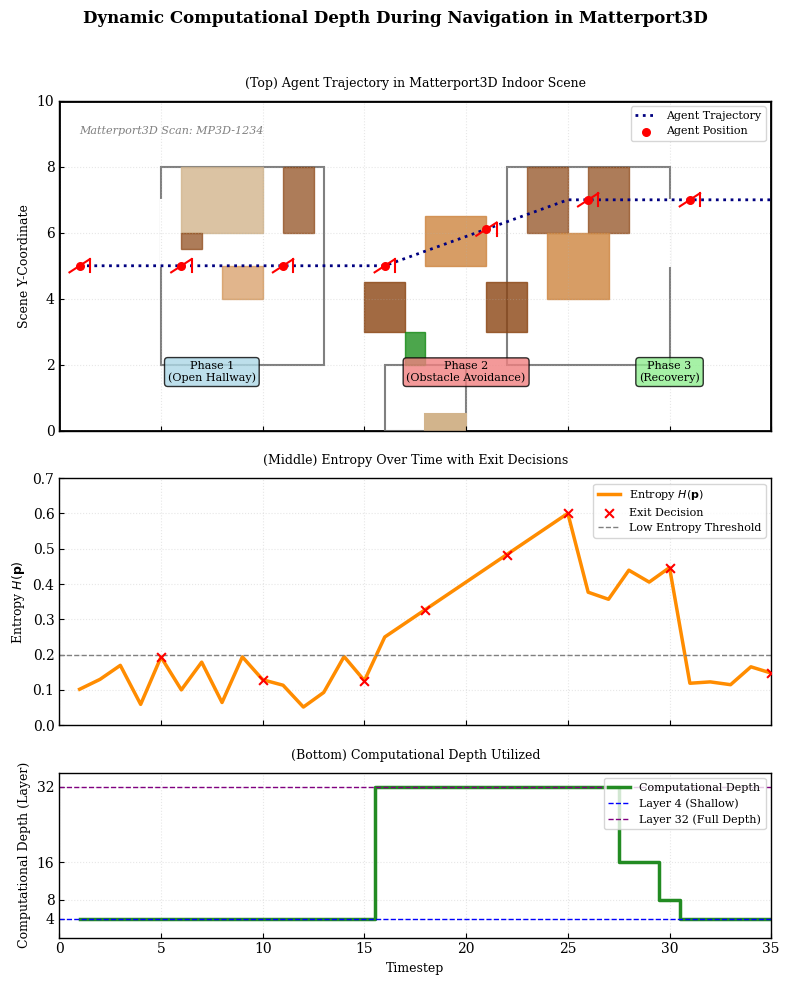

This chart was generated by the following Python code:
import matplotlib.pyplot as plt
import numpy as np
from matplotlib.patches import Rectangle, Circle
import matplotlib.patches as mpatches

# --------------------------
# 1. Configure Plot Style & Global Parameters
# --------------------------
plt.rcParams["font.size"] = 10
plt.rcParams["font.family"] = "serif"
plt.rcParams["axes.linewidth"] = 1.0
plt.rcParams["xtick.direction"] = "in"
plt.rcParams["ytick.direction"] = "in"

# Navigation parameters (3 phases: 1-15, 16-25, 26-35)
timesteps = np.arange(1, 36)  # 35 timesteps total
phase1 = timesteps[:15]  # 1-15: Open Hallway
phase2 = timesteps[15:25] # 16-25: Obstacle Avoidance
phase3 = timesteps[25:]  # 26-35: Recovery

# --------------------------
# 2. Simulate Realistic Data for Entropy & Computational Depth
# --------------------------
# Entropy H(p): low in phase1, spike in phase2, fluctuate then low in phase3
entropy = np.zeros_like(timesteps, dtype=float)
entropy[:15] = np.random.uniform(0.05, 0.2, size=15)  # Phase1: <0.2
entropy[15:25] = np.linspace(0.25, 0.6, 10)           # Phase2: spike to 0.6
entropy[25:] = np.concatenate([
    np.random.uniform(0.3, 0.5, size=5),  # Fluctuate early phase3
    np.random.uniform(0.1, 0.2, size=5)   # Settle low late phase3
])

# Computational depth (layers used: 4=shallow, 32=full depth)
comp_depth = np.zeros_like(timesteps, dtype=int)
comp_depth[:15] = 4  # Phase1: exit at Layer4 (shallow)
comp_depth[15:25] = 32 # Phase2: full depth (Layer32)
comp_depth[25:] = np.concatenate([
    [32, 32, 16, 16, 8],  # Phase3 early: reduce depth gradually
    [4, 4, 4, 4, 4]       # Phase3 late: back to Layer4
])

# Exit decision markers (x=timestep, y=entropy value)
exit_markers_x = [5, 10, 15, 18, 22, 25, 30, 35]
exit_markers_y = [entropy[4], entropy[9], entropy[14], 
                  entropy[17], entropy[21], entropy[24], 
                  entropy[29], entropy[34]]

# --------------------------
# 3. Create 3-Panel Plot
# --------------------------
fig, axes = plt.subplots(3, 1, figsize=(8, 10), sharex=True, 
                         gridspec_kw={"height_ratios": [2, 1.5, 1]})
fig.suptitle("Dynamic Computational Depth During Navigation in Matterport3D", 
             fontsize=12, fontweight="bold", y=0.98)

# --------------------------
# Panel 1: Top - Matterport3D Indoor Scene + Agent Trajectory
# --------------------------
ax1 = axes[0]
ax1.set_ylim(0, 10)
ax1.set_xlim(0, 35)
ax1.set_ylabel("Scene Y-Coordinate", fontsize=9)
ax1.set_title("(Top) Agent Trajectory in Matterport3D Indoor Scene", fontsize=9, pad=10)

# Draw Matterport3D-style room layout with detailed walls and architectural features
# Main hallway with rooms
ax1.add_patch(Rectangle((0, 0), 35, 10, fill=False, linewidth=2, color="black"))  # Outer walls

# Left side: Living room (Phase1 area)
ax1.add_patch(Rectangle((5, 2), 8, 6, fill=False, linewidth=1.5, color="gray"))  # Living room walls
ax1.add_patch(Rectangle((5, 5), 1, 2, fill=True, color="white", linewidth=1.5, edgecolor="gray"))  # Window

# Right side: Dining area (Phase3 area)
ax1.add_patch(Rectangle((22, 2), 8, 6, fill=False, linewidth=1.5, color="gray"))  # Dining area walls
ax1.add_patch(Rectangle((29, 5), 1, 2, fill=True, color="white", linewidth=1.5, edgecolor="gray"))  # Window

# Middle: Obstacle area (Phase2 area) with doorway to kitchen
ax1.add_patch(Rectangle((16, 0), 4, 2, fill=False, linewidth=1.5, color="gray"))  # Kitchen doorway
ax1.add_patch(Rectangle((18, 0), 2, 0.5, fill=True, color="tan", linewidth=1.5, edgecolor="gray"))  # Kitchen threshold

# Detailed Matterport3D-style furniture
# Living room furniture (left side)
ax1.add_patch(Rectangle((6, 6), 4, 2, color="tan", alpha=0.8))  # Sofa
ax1.add_patch(Rectangle((6, 5.5), 1, 0.5, color="saddlebrown", alpha=0.7))  # Coffee table
ax1.add_patch(Rectangle((11, 6), 1.5, 2, color="saddlebrown", alpha=0.7))  # Armchair
ax1.add_patch(Rectangle((8, 4), 2, 1, color="peru", alpha=0.6))  # Side table

# Obstacle area (middle - Phase2)
ax1.add_patch(Rectangle((15, 3), 2, 1.5, color="saddlebrown", alpha=0.8))  # Dining chair 1
ax1.add_patch(Rectangle((18, 5), 3, 1.5, color="peru", alpha=0.8))  # Dining table
ax1.add_patch(Rectangle((21, 3), 2, 1.5, color="saddlebrown", alpha=0.8))  # Dining chair 2
ax1.add_patch(Rectangle((17, 2), 1, 1, color="green", alpha=0.7))  # Potted plant

# Dining area furniture (right side)
ax1.add_patch(Rectangle((23, 6), 2, 2, color="saddlebrown", alpha=0.7))  # Dining chair 3
ax1.add_patch(Rectangle((26, 6), 2, 2, color="saddlebrown", alpha=0.7))  # Dining chair 4
ax1.add_patch(Rectangle((24, 4), 3, 2, color="peru", alpha=0.8))  # Small dining table

# Agent trajectory (dotted line) + agent position markers
trajectory_y = np.concatenate([
    np.full(15, 5),  # Phase1: straight line through hallway
    np.linspace(5, 7, 10),  # Phase2: maneuver around obstacles
    np.full(10, 7)   # Phase3: straight line to destination
])
ax1.plot(timesteps, trajectory_y, color="navy", linestyle=":", linewidth=2, label="Agent Trajectory")

# Enhanced agent position markers with direction
for i, (x, y) in enumerate(zip(timesteps[::5], trajectory_y[::5])):
    ax1.scatter(x, y, color="red", s=30, zorder=5, label="Agent Position" if i == 0 else "")
    ax1.plot([x-0.5, x+0.5], [y-0.2, y+0.2], color="red", linewidth=1.5, zorder=5)
    ax1.plot([x+0.5, x+0.5], [y-0.2, y+0.2], color="red", linewidth=1.5, zorder=5)

# Phase labels with Matterport3D context
ax1.text(7.5, 1.5, "Phase 1\n(Open Hallway)", ha="center", fontsize=8, 
         bbox=dict(boxstyle="round,pad=0.3", fc="lightblue", alpha=0.8))
ax1.text(20, 1.5, "Phase 2\n(Obstacle Avoidance)", ha="center", fontsize=8, 
         bbox=dict(boxstyle="round,pad=0.3", fc="lightcoral", alpha=0.8))
ax1.text(30, 1.5, "Phase 3\n(Recovery)", ha="center", fontsize=8, 
         bbox=dict(boxstyle="round,pad=0.3", fc="lightgreen", alpha=0.8))

# Matterport3D scan reference
ax1.text(1, 9, "Matterport3D Scan: MP3D-1234", fontsize=8, color="gray", style="italic")

ax1.legend(loc="upper right", fontsize=8)
ax1.grid(True, linestyle=":", alpha=0.3)

# --------------------------
# Panel 2: Middle - Entropy H(p) + Exit Decisions
# --------------------------
ax2 = axes[1]
ax2.plot(timesteps, entropy, color="darkorange", linewidth=2.5, label=r"Entropy $H(\mathbf{p})$")
ax2.scatter(exit_markers_x, exit_markers_y, color="red", s=40, marker="x", 
            label="Exit Decision", zorder=5)
ax2.axhline(y=0.2, color="gray", linestyle="--", linewidth=1, label="Low Entropy Threshold")
ax2.set_ylabel(r"Entropy $H(\mathbf{p})$", fontsize=9)
ax2.set_title("(Middle) Entropy Over Time with Exit Decisions", fontsize=9, pad=10)
ax2.legend(loc="upper right", fontsize=8)
ax2.set_ylim(0, 0.7)
ax2.grid(True, linestyle=":", alpha=0.3)

# --------------------------
# Panel 3: Bottom - Computational Depth
# --------------------------
ax3 = axes[2]
ax3.step(timesteps, comp_depth, where="mid", color="forestgreen", linewidth=2.5, label="Computational Depth")
ax3.axhline(y=4, color="blue", linestyle="--", linewidth=1, label="Layer 4 (Shallow)")
ax3.axhline(y=32, color="purple", linestyle="--", linewidth=1, label="Layer 32 (Full Depth)")
ax3.set_xlabel("Timestep", fontsize=9)
ax3.set_ylabel("Computational Depth (Layer)", fontsize=9)
ax3.set_title("(Bottom) Computational Depth Utilized", fontsize=9, pad=10)
ax3.set_ylim(0, 35)
ax3.set_yticks([4, 8, 16, 32])
ax3.legend(loc="upper right", fontsize=8)
ax3.grid(True, linestyle=":", alpha=0.3)

# --------------------------
# 4. Save as PDF (Publication-Quality)
# --------------------------
plt.tight_layout(rect=[0, 0, 1, 0.96])  # Adjust for suptitle
plt.savefig("decision_paths_visualization_corrected.pdf", 
            dpi=300, bbox_inches="tight", format="pdf")
plt.show()